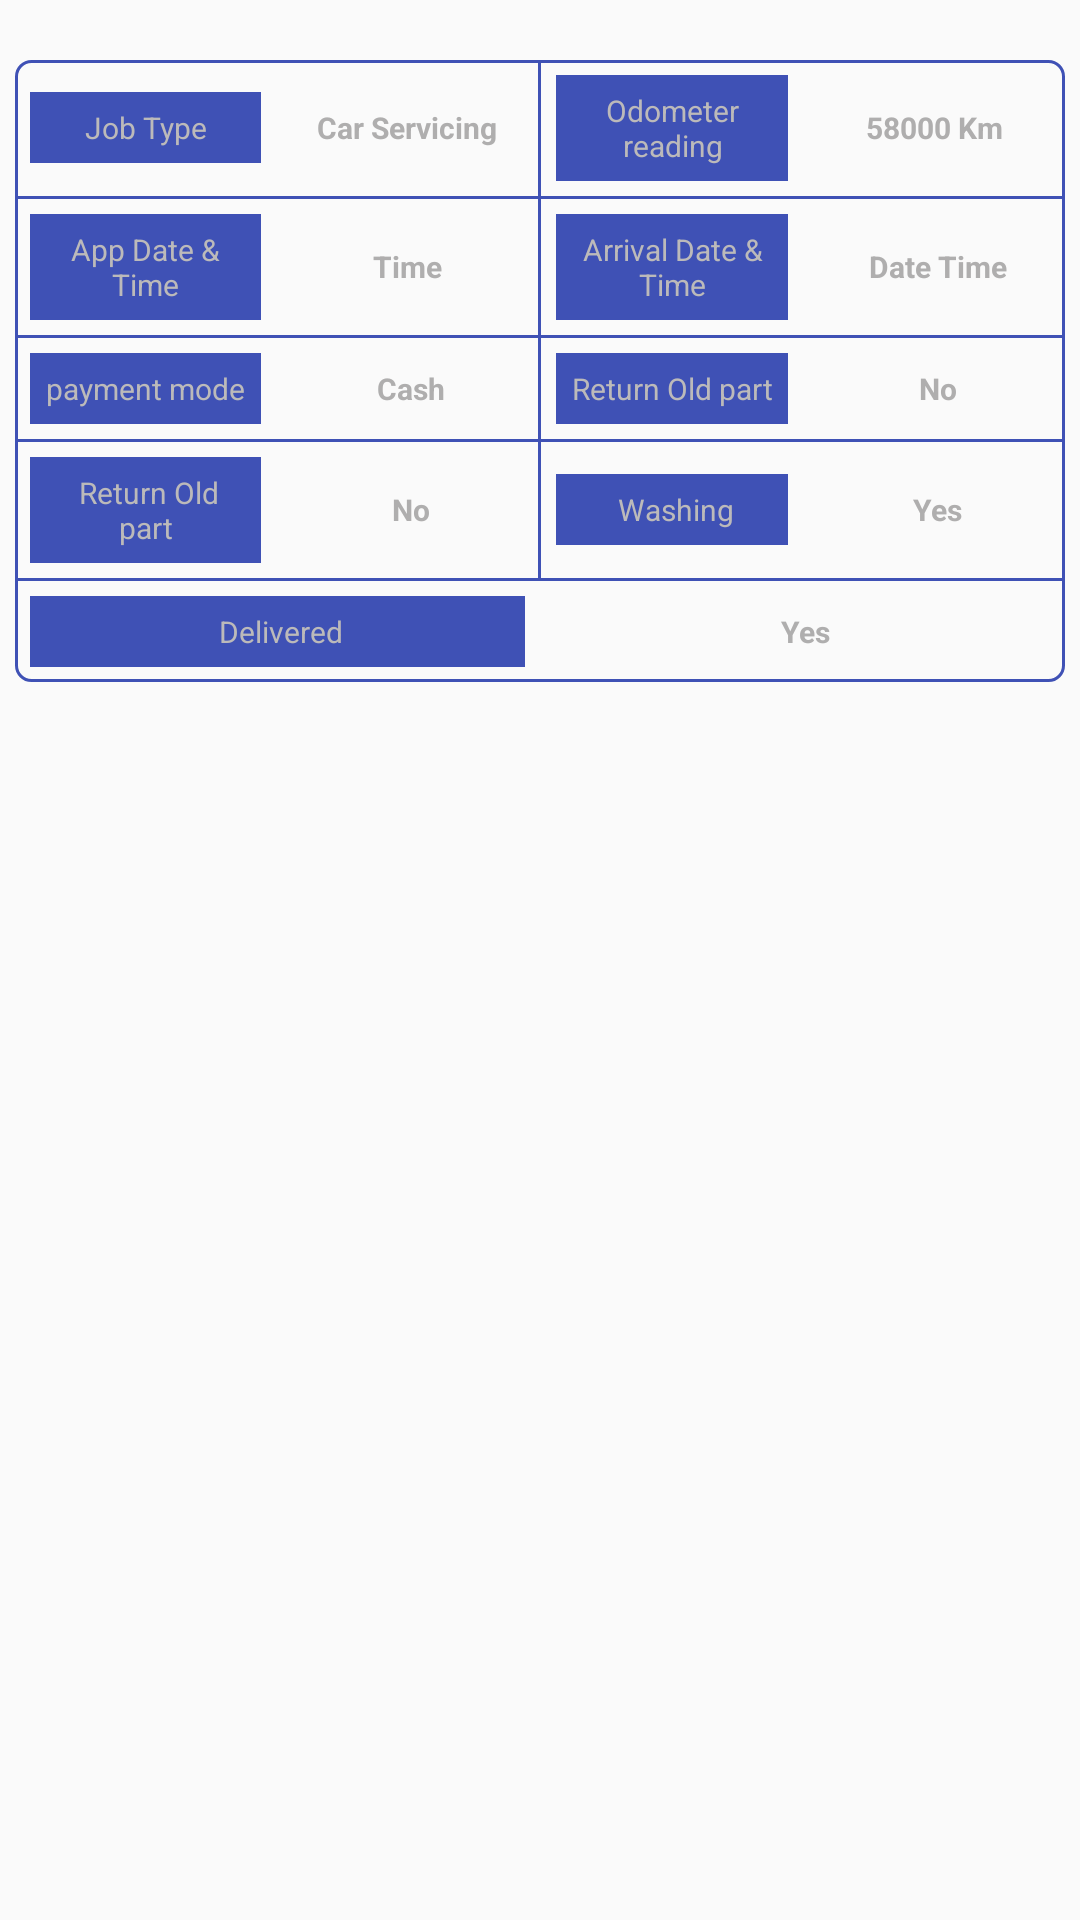

Produce the Android XML layout that renders to this screen, including the resource entries it uses.
<!-- AndroidManifest.xml: application theme AppTheme -->
<!-- res/layout/fragment_service_info.xml -->
<RelativeLayout xmlns:android="http://schemas.android.com/apk/res/android"
    xmlns:tools="http://schemas.android.com/tools"
    android:layout_width="match_parent"
    android:layout_height="match_parent"
    tools:context="com.itg.jobcardmanagement.servicing.fragment.ServiceInfoFragment">
    <TextView
        android:layout_width="wrap_content"
        android:layout_height="wrap_content"
        android:layout_above="@+id/rl_main"
        android:layout_marginStart="05dp"
        android:layout_marginRight="05dp"
        android:layout_marginLeft="05dp"
        android:layout_marginEnd="05dp"
        android:textStyle="bold"
        style="@style/TextViewStyle"
        android:visibility="gone"
        android:text="Service Info" />


    <RelativeLayout
        android:id="@+id/rl_main"
        android:layout_width="match_parent"
        android:layout_height="wrap_content"
        android:layout_marginTop="20dp"
        android:layout_marginStart="05dp"
        android:layout_marginRight="05dp"
        android:layout_marginLeft="05dp"
        android:layout_marginEnd="05dp"
        android:background="@drawable/bg_registration">

        <TableLayout
            android:layout_width="match_parent"
            android:layout_height="wrap_content">

            <TableRow
                android:layout_width="match_parent"
                android:layout_height="wrap_content"
                android:weightSum="4">

                <TextView
                    style="@style/TextViewServiceStyle"
                    android:layout_width="0dp"
                    android:layout_height="wrap_content"
                    android:layout_weight="1"
                    android:gravity="center"
                    android:hint="Job Type" />

                <TextView
                    style="@style/TextViewServiceTextStyle"
                    android:layout_width="0dp"
                    android:layout_height="wrap_content"
                    android:layout_weight="1"
                    android:hint="Car Servicing"
                    android:textColorLink="@color/white" />

                <View
                    android:layout_width="1dp"
                    android:layout_height="match_parent"
                    android:background="@color/colorPrimary" />

                <TextView
                    style="@style/TextViewServiceStyle"
                    android:layout_width="0dp"
                    android:layout_height="wrap_content"
                    android:layout_weight="1"
                    android:gravity="center"
                    android:hint="Odometer reading" />

                <TextView
                    style="@style/TextViewServiceTextStyle"
                    android:layout_width="0dp"
                    android:layout_height="wrap_content"
                    android:layout_weight="1"
                    android:hint="58000 Km"
                    android:textColorLink="@color/white" />

            </TableRow>

            <View
                android:layout_width="match_parent"
                android:layout_height="1dp"
                android:background="@color/colorPrimary" />

            <TableRow
                android:layout_width="match_parent"
                android:layout_height="wrap_content"
                android:weightSum="4">

                <TextView
                    style="@style/TextViewServiceStyle"
                    android:layout_width="0dp"
                    android:layout_height="wrap_content"
                    android:layout_weight="1"
                    android:gravity="center"
                    android:hint="App Date &amp; Time" />

                <TextView
                    style="@style/TextViewServiceTextStyle"
                    android:layout_width="0dp"
                    android:layout_height="wrap_content"
                    android:layout_weight="1"
                    android:hint="Time"
                    android:textColorLink="@color/white" />

                <View
                    android:layout_width="1dp"
                    android:layout_height="match_parent"
                    android:background="@color/colorPrimary" />

                <TextView
                    style="@style/TextViewServiceStyle"
                    android:layout_width="0dp"
                    android:layout_height="wrap_content"
                    android:layout_weight="1"
                    android:gravity="center"
                    android:hint="Arrival Date &amp; Time" />

                <TextView
                    style="@style/TextViewServiceTextStyle"
                    android:layout_width="0dp"
                    android:layout_height="wrap_content"
                    android:layout_weight="1"
                    android:hint=" Date Time"
                    android:textColorLink="@color/white" />

            </TableRow>

            <View
                android:layout_width="match_parent"
                android:layout_height="1dp"
                android:background="@color/colorPrimary" />


            <TableRow
                android:layout_width="match_parent"
                android:layout_height="wrap_content"
                android:layout_weight="4">

                <TextView
                    style="@style/TextViewServiceStyle"
                    android:layout_width="0dp"
                    android:layout_height="wrap_content"
                    android:layout_weight="1"
                    android:gravity="center"
                    android:hint="payment mode" />

                <TextView
                    style="@style/TextViewServiceTextStyle"
                    android:layout_width="0dp"
                    android:layout_height="wrap_content"
                    android:layout_weight="1"
                    android:hint=" Cash"
                    android:textColorLink="@color/white" />

                <View
                    android:layout_width="1dp"
                    android:layout_height="match_parent"
                    android:background="@color/colorPrimary" />

                <TextView
                    style="@style/TextViewServiceStyle"
                    android:layout_width="0dp"
                    android:layout_height="wrap_content"
                    android:layout_weight="1"
                    android:gravity="center"
                    android:hint="Return Old part" />

                <TextView
                    style="@style/TextViewServiceTextStyle"
                    android:layout_width="0dp"
                    android:layout_height="wrap_content"
                    android:layout_weight="1"
                    android:hint=" No"
                    android:textColorLink="@color/white" />
            </TableRow>

            <View
                android:layout_width="match_parent"
                android:layout_height="1dp"
                android:background="@color/colorPrimary" />

            <TableRow
                android:layout_width="match_parent"
                android:layout_height="wrap_content"
                android:weightSum="4">

                <TextView
                    style="@style/TextViewServiceStyle"
                    android:layout_width="0dp"
                    android:layout_height="wrap_content"
                    android:layout_weight="1"
                    android:gravity="center"
                    android:hint=" Return Old part"
                    android:padding="05dp" />

                <TextView
                    style="@style/TextViewServiceTextStyle"
                    android:layout_width="0dp"
                    android:layout_height="wrap_content"
                    android:layout_weight="1"
                    android:hint=" No"
                    android:textColorLink="@color/white" />

                <View
                    android:layout_width="1dp"
                    android:layout_height="match_parent"
                    android:background="@color/colorPrimary" />

                <TextView
                    style="@style/TextViewServiceStyle"
                    android:layout_width="0dp"
                    android:layout_height="wrap_content"
                    android:layout_weight="1"
                    android:gravity="center"
                    android:hint=" Washing"
                    android:padding="05dp" />

                <TextView
                    style="@style/TextViewServiceTextStyle"
                    android:layout_width="0dp"
                    android:layout_height="wrap_content"
                    android:layout_weight="1"
                    android:hint=" Yes"
                    android:textColorLink="@color/white" />


            </TableRow>

            <View
                android:layout_width="match_parent"
                android:layout_height="1dp"
                android:background="@color/colorPrimary" />

            <TableRow
                android:layout_width="match_parent"
                android:layout_height="wrap_content"
                android:weightSum="2">

                <TextView
                    style="@style/TextViewServiceStyle"
                    android:layout_width="0dp"
                    android:layout_height="wrap_content"
                    android:layout_weight="1"
                    android:gravity="center"
                    android:hint=" Delivered"
                    android:padding="05dp" />
                <TextView
                    style="@style/TextViewServiceTextStyle"
                    android:layout_width="0dp"
                    android:layout_height="wrap_content"
                    android:layout_weight="1"
                    android:hint=" Yes"
                    android:textColorLink="@color/white" />


            </TableRow>

        </TableLayout>

    </RelativeLayout>


</RelativeLayout>
<!-- resources referenced by this layout -->
<resources>
  <color name="colorPrimary">#3F51B5</color>
  <color name="white">#bcbaba</color>
  <!-- drawable bg_registration (drawable) -->
  <?xml version="1.0" encoding="utf-8"?>
  <shape xmlns:android="http://schemas.android.com/apk/res/android"
       android:shape="rectangle">
      <corners android:radius="05dp"/>
  
              <stroke android:color="@color/colorPrimary" android:width="1dp"/>
  
  
  </shape>
  <style name="TextViewServiceStyle" parent="Theme.AppCompat.Light.DarkActionBar">
          <item name="android:textSize">@dimen/textViewSizeSmall</item>
          <item name="android:textColorHint">@color/whites</item>
          <item name="android:textColor">@color/whites</item>
          <item name="android:background">@color/colorPrimary</item>
          <item name="android:textStyle">normal</item>
          <item name="android:padding">05dp</item>
          <item name="android:layout_margin">05dp</item>
  
      </style>
  <style name="TextViewServiceTextStyle" parent="Theme.AppCompat.Light.DarkActionBar">
          <item name="android:textSize">@dimen/textViewSizeSmall</item>
          <item name="android:textColorHint">@color/colorGray</item>
          <item name="android:textColor">@color/colorBlack</item>
          <item name="android:textStyle">bold</item>
          <item name="android:gravity">center</item>
          <item name="android:padding">05dp</item>
          <item name="android:layout_margin">05dp</item>
      </style>
  <style name="TextViewStyle" parent="Theme.AppCompat.Light.DarkActionBar">
          <item name="android:textSize">@dimen/textViewSize</item>
          <item name="android:textColorHint">@color/colorGray</item>
          <item name="android:textStyle">normal</item>
  
      </style>
  <style name="AppTheme" parent="Theme.AppCompat.Light.DarkActionBar">
          
          <item name="colorPrimary">@color/colorPrimary</item>
          <item name="colorPrimaryDark">@color/colorPrimaryDark</item>
          <item name="colorAccent">@color/colorAccent</item>
      </style>
  <dimen name="textViewSizeSmall">10sp</dimen>
  <color name="whites">#FFF</color>
  <color name="colorGray">#afaeae</color>
  <color name="colorBlack">#000</color>
  <dimen name="textViewSize">16sp</dimen>
  <color name="colorPrimaryDark">#303F9F</color>
  <color name="colorAccent">#FF4081</color>
</resources>
